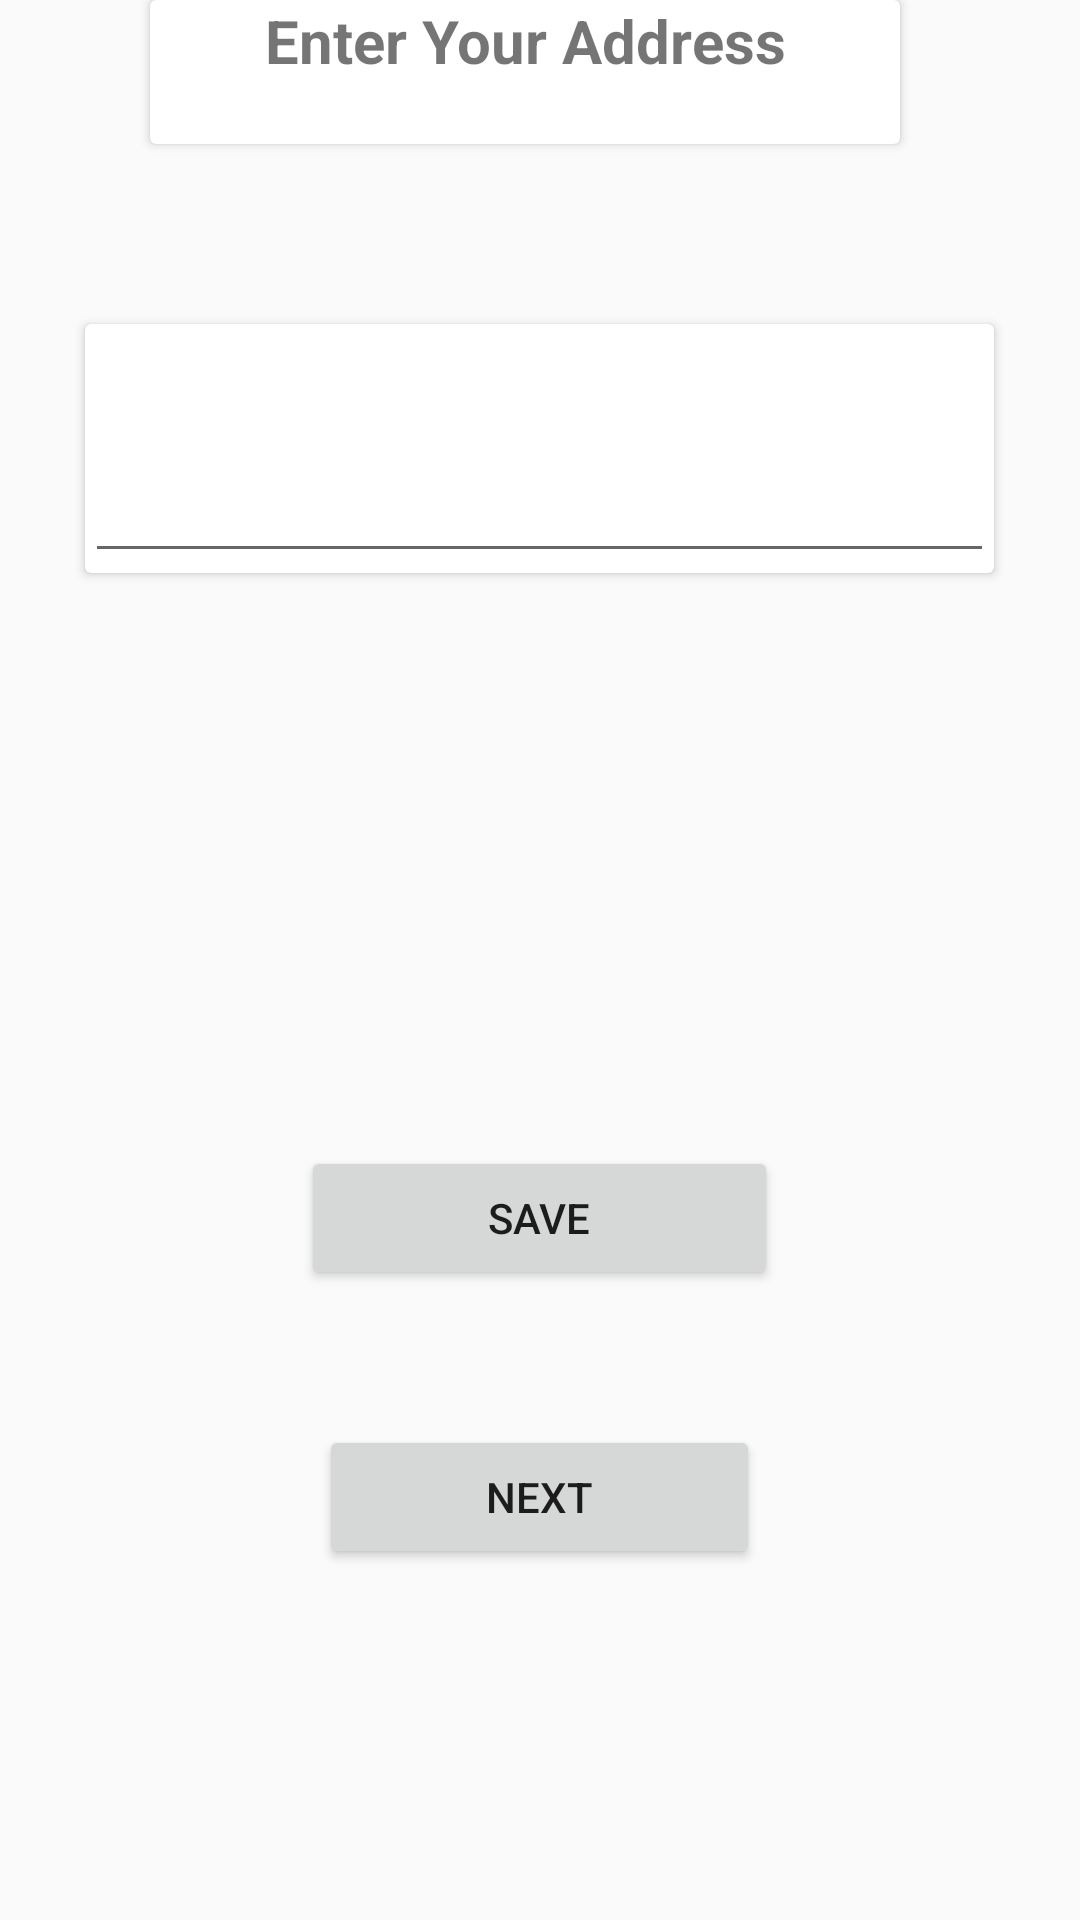

Produce the Android XML layout that renders to this screen, including the resource entries it uses.
<!-- AndroidManifest.xml: application theme AppTheme -->
<!-- res/layout/activity_main2.xml -->
<?xml version="1.0" encoding="utf-8"?>
<RelativeLayout xmlns:android="http://schemas.android.com/apk/res/android"
    xmlns:app="http://schemas.android.com/apk/res-auto"
    xmlns:tools="http://schemas.android.com/tools"
    android:layout_width="match_parent"
    android:background="@color/cardview_shadow_end_color"
    android:backgroundTint="#ffffff"
    android:layout_height="match_parent"
    tools:context=".MainActivity">



    <android.support.v7.widget.CardView
        android:id="@+id/card"
        android:layout_width="wrap_content"
        android:layout_height="wrap_content"
        android:layout_marginLeft="50dp"
        android:textAlignment="center">

        <TextView
            android:id="@+id/textView"
            android:layout_width="250dp"
            android:layout_height="48dp"
            android:text="Enter Your Address"
            android:textAlignment="center"
            android:textSize="20dp"
            android:textStyle="bold"
            tools:layout_editor_absoluteX="67dp"
            tools:layout_editor_absoluteY="29dp" />

    </android.support.v7.widget.CardView>

    <android.support.v7.widget.CardView
        android:layout_width="wrap_content"
        android:layout_height="wrap_content"
        android:layout_alignParentTop="true"
        android:layout_centerHorizontal="true"
        android:layout_marginTop="108dp">

        <EditText
            android:id="@+id/edittext"
            android:layout_width="303dp"
            android:layout_height="83dp" />

    </android.support.v7.widget.CardView>

    <Button
        android:id="@+id/button"
        android:text="Save"
        android:layout_width="159dp"
        android:layout_height="wrap_content"
        android:layout_alignParentBottom="true"
        android:layout_centerHorizontal="true"
        android:layout_marginBottom="210dp" />

    <Button
        android:id="@+id/next"
        android:layout_width="147dp"
        android:layout_height="wrap_content"
        android:layout_alignParentBottom="true"
        android:layout_centerHorizontal="true"
        android:layout_marginBottom="117dp"
        android:text="Next" />


</RelativeLayout>
<!-- resources referenced by this layout -->
<resources>
  <style name="AppTheme" parent="Theme.AppCompat.DayNight.DarkActionBar">
          
          <item name="colorPrimary">@color/colorPrimary</item>
          <item name="colorPrimaryDark">@color/colorPrimaryDark</item>
          <item name="colorAccent">@color/colorAccent</item>
      </style>
  <color name="colorPrimary">#000000</color>
  <color name="colorPrimaryDark">#000000</color>
  <color name="colorAccent">#FF4081</color>
</resources>
